Run: headless pygame with SDL's dummy video driver; simulated clock (each Clock.tick advances the game by its frame time, no real sleeping); random seed 0; keys injected as events and as key.get_pressed() state; mouse plan: one left click at the window centre at the start of phase 2, then a move to the lower-right quarter at the start of phase 3.
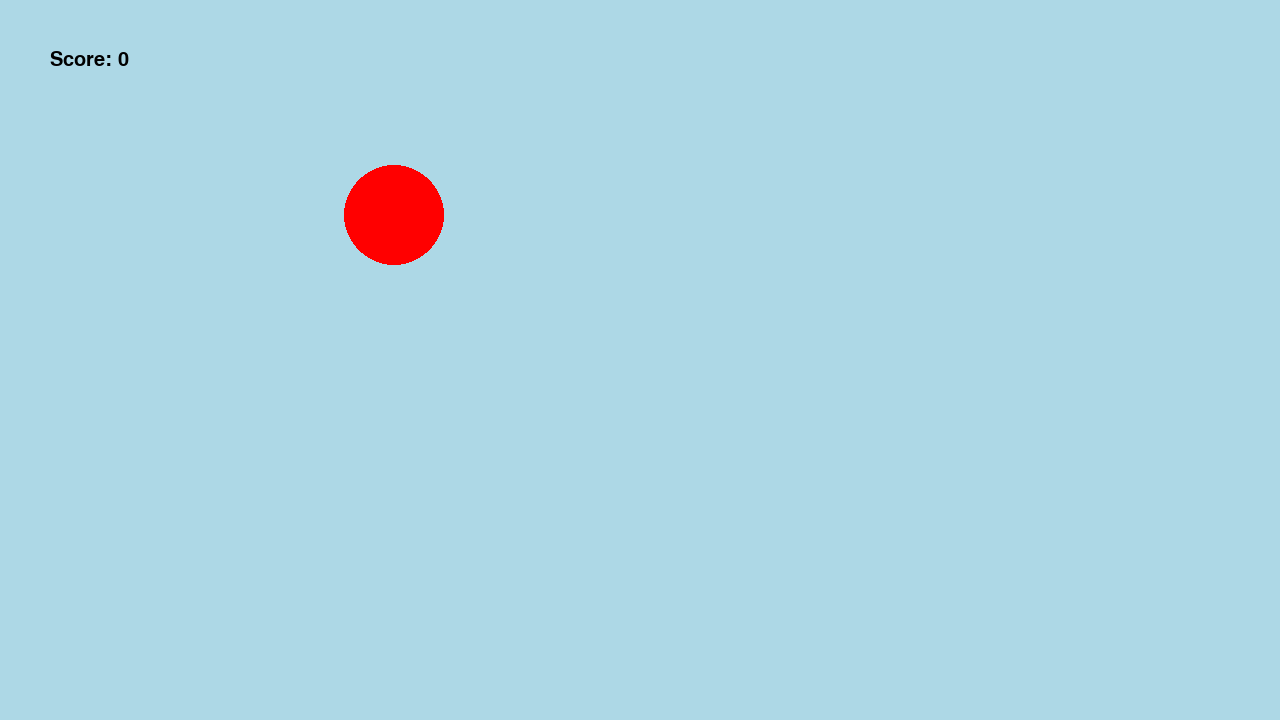
Frame 1 of 4 · flips 1–60 · no input
Frame 2 of 4 · flips 61–180 · clicked the window centre · tapped SPACE, RETURN · held RIGHT (→), D · screen unchanged from frame 1, image omitted
Frame 3 of 4 · flips 181–300 · moved the mouse to the lower-right quarter · held DOWN (↓), S · screen unchanged from frame 2, image omitted
Frame 4 of 4 · flips 301–420 · held LEFT (←), A, UP (↑), W · screen unchanged from frame 3, image omitted

The pygame program that drew these frames:

import pygame
import sys
import math
import random

width = 1280
height = 720
radius = 50
score = 0

circle_pos = (random.randint(0, width//2), random.randint(0, height//2))


pygame.init()
screen = pygame.display.set_mode((1280,720))

font = pygame.font.Font(None, 30)

def check_circle_collision() -> bool:
    mouse_pos = pygame.mouse.get_pos()
    if math.sqrt( (mouse_pos[0] - circle_pos[0])**2 + (mouse_pos[1] - circle_pos[1])**2 ) < radius:
        return True
    return False

while True:
    events = pygame.event.get()
    for event in events:
        if event.type == pygame.QUIT:
            pygame.quit()
            sys.exit()
        if event.type == pygame.MOUSEBUTTONDOWN:
            if event.button == 1:  # left click
                if check_circle_collision():
                    score += 1
                    circle_pos = (random.randint(0,width), random.randint(0,height))
    score_surface = font.render(f'Score: {score}', True, "black")

    screen.fill('lightblue')
    pygame.draw.circle(screen,"red",circle_pos,radius)
    screen.blit(score_surface,(50,50))
    pygame.display.update()
